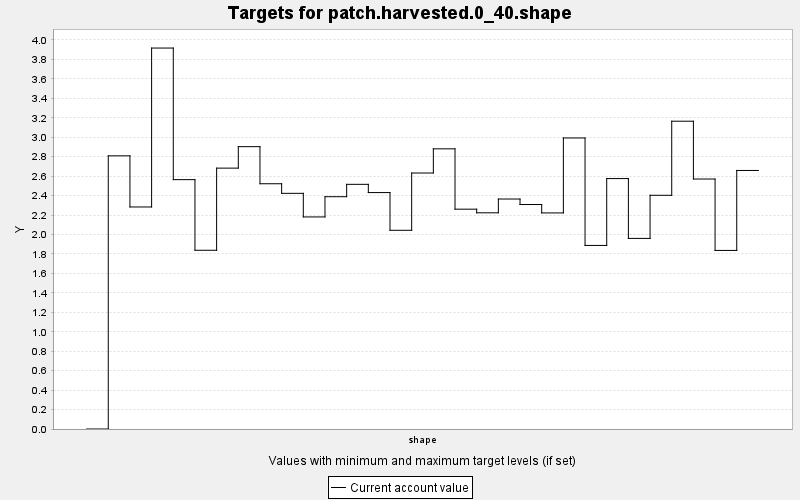

The file beside this chart, header and first rows:
TARGET, PERIOD, YEAR, PERIODWIDTH, MINIMUM, MAXIMUM, MINWEIGHT, MAXWEIGHT, CURRENT, SUMMARY
patch.harvested.0_40.shape, 0, 0, 10.0, 0.0, 100.0, 1.0, 1.0, 0.0, 100.0
patch.harvested.0_40.shape, 1, 10, 10.0, 0.0, 100.0, 1.0, 1.0, 2.809, 100.0
patch.harvested.0_40.shape, 2, 20, 10.0, 0.0, 100.0, 1.0, 1.0, 2.283, 100.0
patch.harvested.0_40.shape, 3, 30, 10.0, 0.0, 100.0, 1.0, 1.0, 3.917, 100.0
patch.harvested.0_40.shape, 4, 40, 10.0, 0.0, 100.0, 1.0, 1.0, 2.564, 100.0
patch.harvested.0_40.shape, 5, 50, 10.0, 0.0, 100.0, 1.0, 1.0, 1.838, 100.0
patch.harvested.0_40.shape, 6, 60, 10.0, 0.0, 100.0, 1.0, 1.0, 2.682, 100.0
patch.harvested.0_40.shape, 7, 70, 10.0, 0.0, 100.0, 1.0, 1.0, 2.903, 100.0
patch.harvested.0_40.shape, 8, 80, 10.0, 0.0, 100.0, 1.0, 1.0, 2.522, 100.0
patch.harvested.0_40.shape, 9, 90, 10.0, 0.0, 100.0, 1.0, 1.0, 2.423, 100.0
patch.harvested.0_40.shape, 10, 100, 10.0, 0.0, 100.0, 1.0, 1.0, 2.18, 100.0
patch.harvested.0_40.shape, 11, 110, 10.0, 0.0, 100.0, 1.0, 1.0, 2.388, 100.0
patch.harvested.0_40.shape, 12, 120, 10.0, 0.0, 100.0, 1.0, 1.0, 2.516, 100.0
patch.harvested.0_40.shape, 13, 130, 10.0, 0.0, 100.0, 1.0, 1.0, 2.431, 100.0
patch.harvested.0_40.shape, 14, 140, 10.0, 0.0, 100.0, 1.0, 1.0, 2.043, 100.0
patch.harvested.0_40.shape, 15, 150, 10.0, 0.0, 100.0, 1.0, 1.0, 2.632, 100.0
patch.harvested.0_40.shape, 16, 160, 10.0, 0.0, 100.0, 1.0, 1.0, 2.881, 100.0
patch.harvested.0_40.shape, 17, 170, 10.0, 0.0, 100.0, 1.0, 1.0, 2.26, 100.0
patch.harvested.0_40.shape, 18, 180, 10.0, 0.0, 100.0, 1.0, 1.0, 2.223, 100.0
patch.harvested.0_40.shape, 19, 190, 10.0, 0.0, 100.0, 1.0, 1.0, 2.365, 100.0
patch.harvested.0_40.shape, 20, 200, 10.0, 0.0, 100.0, 1.0, 1.0, 2.308, 100.0
patch.harvested.0_40.shape, 21, 210, 10.0, 0.0, 100.0, 1.0, 1.0, 2.222, 100.0
patch.harvested.0_40.shape, 22, 220, 10.0, 0.0, 100.0, 1.0, 1.0, 2.992, 100.0
patch.harvested.0_40.shape, 23, 230, 10.0, 0.0, 100.0, 1.0, 1.0, 1.887, 100.0
patch.harvested.0_40.shape, 24, 240, 10.0, 0.0, 100.0, 1.0, 1.0, 2.575, 100.0
patch.harvested.0_40.shape, 25, 250, 10.0, 0.0, 100.0, 1.0, 1.0, 1.96, 100.0
patch.harvested.0_40.shape, 26, 260, 10.0, 0.0, 100.0, 1.0, 1.0, 2.403, 100.0
patch.harvested.0_40.shape, 27, 270, 10.0, 0.0, 100.0, 1.0, 1.0, 3.165, 100.0
patch.harvested.0_40.shape, 28, 280, 10.0, 0.0, 100.0, 1.0, 1.0, 2.57, 100.0
patch.harvested.0_40.shape, 29, 290, 10.0, 0.0, 100.0, 1.0, 1.0, 1.836, 100.0
patch.harvested.0_40.shape, 30, 300, 10.0, 0.0, 100.0, 1.0, 1.0, 2.658, 100.0
